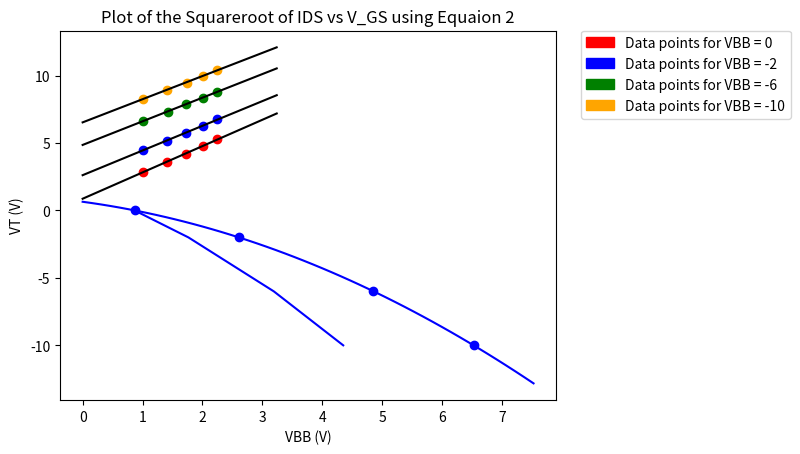

Generate this figure with matplotlib:
# -*- coding: utf-8 -*-
"""
Created on Fri Mar  9 11:18:51 2018

[redacted]
"""

import numpy as np
import matplotlib.pyplot as plt
import matplotlib.patches as mpatches
from matplotlib.font_manager import FontProperties

## gives you the curve of best fit for a set of data x,y
def LOBF(x,y,fit):
    z = np.polyfit(x,y,fit)
    f = np.poly1d(z)
    new_x = np.linspace(0,max(x)+1,50)
    new_y = f(new_x)
    return new_x, new_y

## Equation 2 in the lab manual
def voltage_thers(VBS):
    return 0.867 + 2*(np.sqrt(4 - VBS) - np.sqrt(4))

## The Data

#VBB = 0
IDS0 = [1.0108,2.0041,3.0031,4.0049,5.0176]
SQRT_IDS0 = np.sqrt(IDS0)
VGS0 = [2.86,3.60,4.22,4.76,5.27]
LBF0x,LBF0y = LOBF(SQRT_IDS0,VGS0,1)
#VBB = -2
IDS2 = [1.0062,2.0049,3.0004,4.0233,5.0190]
SQRT_IDS2 = np.sqrt(IDS2)
VGS2 = [4.48,5.18,5.75,6.27,6.75]
LBF2x,LBF2y = LOBF(SQRT_IDS2,VGS2,1)
#VBB = -6
IDS6 = [1.0014,2.0131,3.0064,4.0219,5.0171]
SQRT_IDS6 = np.sqrt(IDS6)
VGS6 = [6.64,7.31,7.86,8.36,8.81]
LBF6x, LBF6y = LOBF(SQRT_IDS6,VGS6,1)
#VBB = -10
IDS10 = [1.0019,2.0046,3.0200,4.0268,5.0133]
SQRT_IDS10 = np.sqrt(IDS10)
VGS10 = [8.28,8.93,9.48,9.96,10.41]
LBF10x,LBF10y = LOBF(SQRT_IDS10,VGS10,1)

#Plotting 
plt.scatter(SQRT_IDS0,VGS0, color = 'red')
plt.scatter(SQRT_IDS2,VGS2, color = 'blue')
plt.scatter(SQRT_IDS6,VGS6, color = 'green')
plt.scatter(SQRT_IDS10,VGS10, color = 'orange')
##Line of best fit and extrapolation
plt.plot(LBF0x,LBF0y,color = 'black' )
plt.plot(LBF2x,LBF2y,color = 'black' )
plt.plot(LBF6x,LBF6y,color = 'black' )
plt.plot(LBF10x,LBF10y,color = 'black' )
#plot mechanics 
plt.xlabel('SQRT(IDS)')
plt.ylabel('V_GS' )
plt.title('Plot of the Squareroot of IDS vs V_GS')
red_patch = mpatches.Patch(color='red', label='Data points for VBB = 0')
blue_patch = mpatches.Patch(color='blue', label='Data points for VBB = -2')
green_patch = mpatches.Patch(color='green', label='Data points for VBB = -6')
orange_patch = mpatches.Patch(color='orange', label='Data points for VBB = -10')
plt.legend(bbox_to_anchor=(1.05, 1), loc=2, borderaxespad=0.,handles=[red_patch,blue_patch,green_patch,orange_patch])
plt.show()
## New plot
VB = [0,-2,-6,-10]
VT = [LBF0y[0],LBF2y[0],LBF6y[0],LBF10y[0]]
Curvex,Curvey = LOBF(VT,VB,2)
plt.scatter(VT,VB, color = 'blue')
plt.plot(Curvex,Curvey, color = 'blue')
#plot mechanics 
plt.xlabel('VBB (V)')
plt.ylabel('VT (V)' )
plt.title('Plot of the Squareroot of IDS vs V_GS')
plt.show()
## Equation
new_vt = [voltage_thers(x) for x in VB]
plt.plot(new_vt,VB, color = 'blue')
#plot mechanics 
plt.xlabel('VBB (V)')
plt.ylabel('VT (V)' )
plt.title('Plot of the Squareroot of IDS vs V_GS using Equaion 2')
